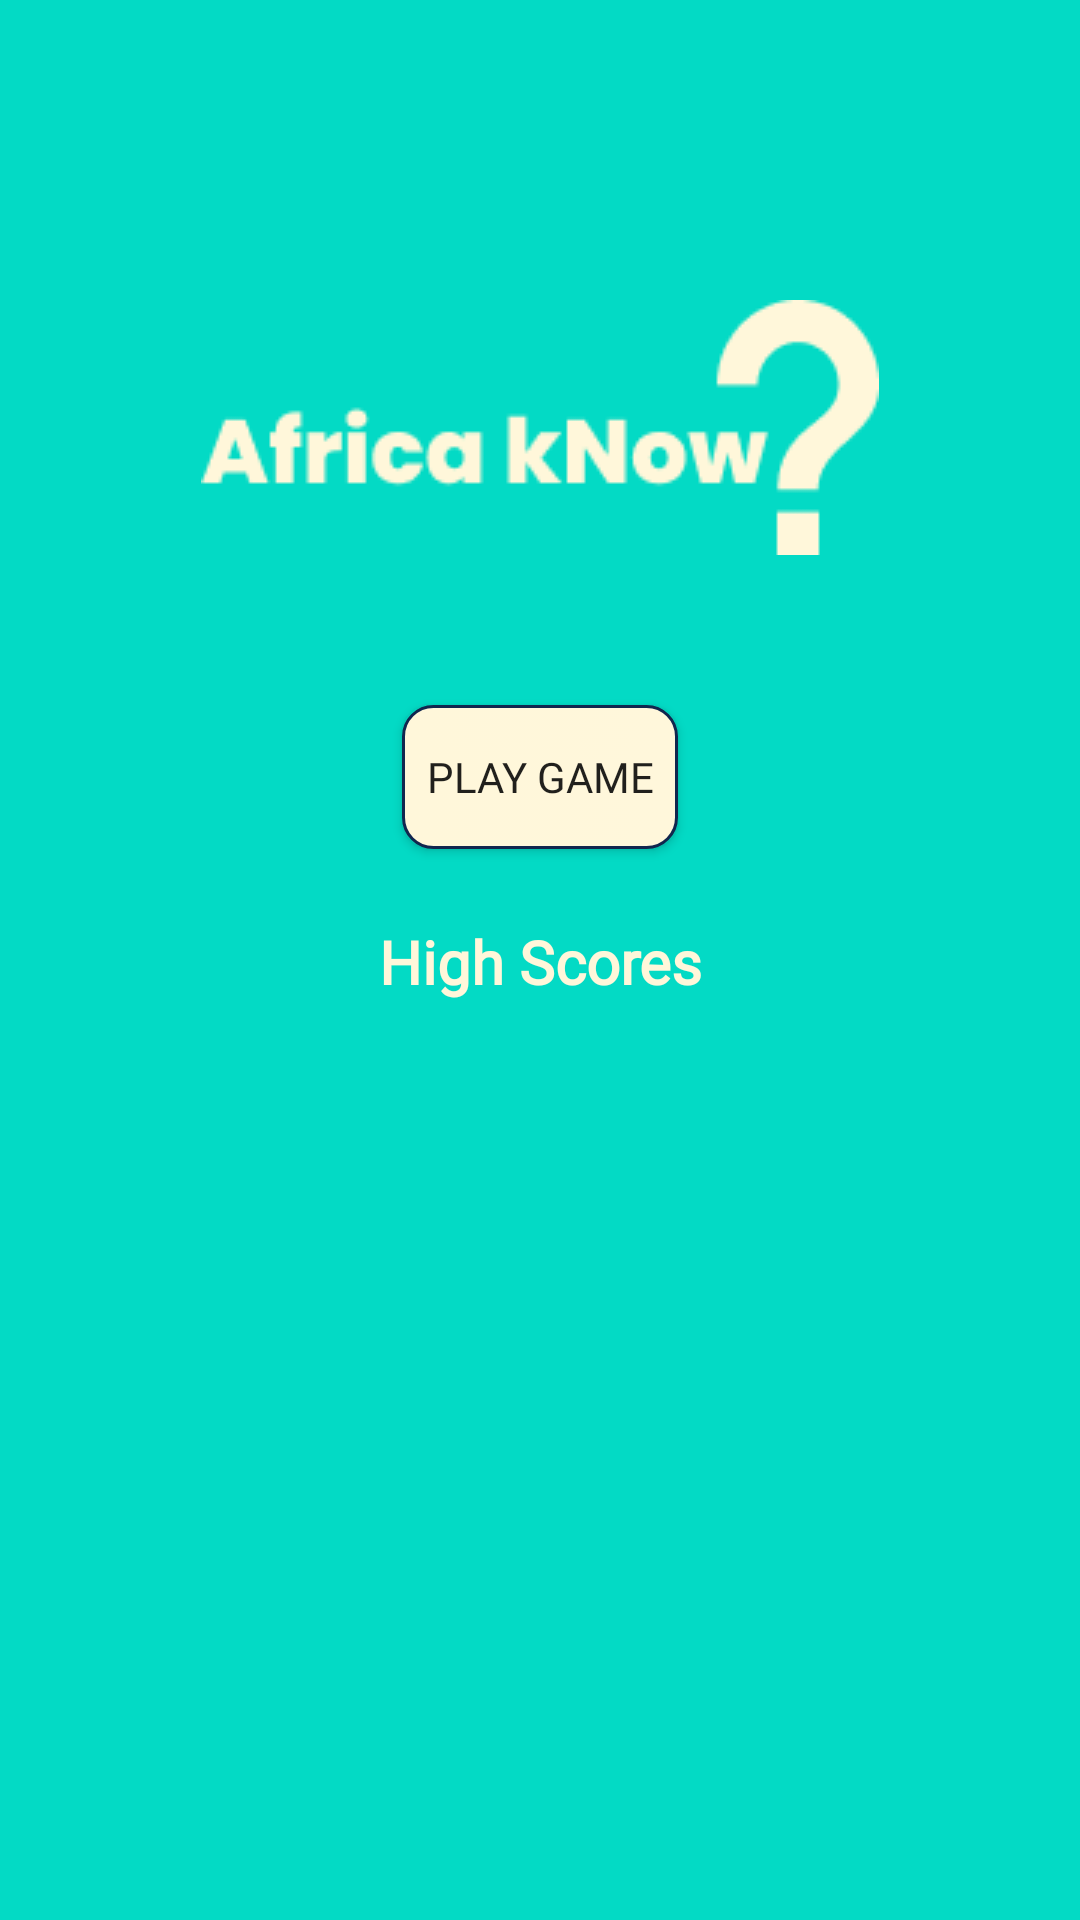

Layout XML and referenced resources for this Android screen:
<!-- AndroidManifest.xml: application theme AppTheme -->
<!-- res/layout/activity_play_game.xml -->
<?xml version="1.0" encoding="utf-8"?>
<LinearLayout xmlns:android="http://schemas.android.com/apk/res/android"
    xmlns:tools="http://schemas.android.com/tools"
    android:layout_width="match_parent"
    android:layout_height="match_parent"
    android:background="@color/colorAccent"
    android:gravity="center_horizontal"
    android:orientation="vertical"
    tools:context=".Ui.PlayGame">

    <ImageView
        android:layout_width="wrap_content"
        android:layout_height="wrap_content"
        android:layout_marginTop="100dp"
        android:contentDescription="@string/logo"
        android:src="@drawable/splash_screen_logo" />

    <Button
        android:id="@+id/playGame"
        android:layout_width="wrap_content"
        android:layout_height="wrap_content"
        android:layout_marginTop="50dp"
        android:background="@drawable/white_btn"
        android:fontFamily="@font/arial_bold"
        android:padding="8dp"
        android:text="@string/play_game" />

    <TextView
        android:layout_width="match_parent"
        android:layout_height="wrap_content"
        android:layout_marginTop="24dp"
        android:fontFamily="@font/arial_bold"
        android:text="@string/high_scores"
        android:textAlignment="center"
        android:textColor="@color/textColor"
        android:textSize="20sp"
        android:textStyle="bold" />

    <androidx.recyclerview.widget.RecyclerView
        android:id="@+id/high_score_recyclerView"
        android:layout_width="match_parent"
        android:layout_height="match_parent"
        android:layout_marginTop="16dp" />
</LinearLayout>
<!-- resources referenced by this layout -->
<resources>
  <color name="colorAccent">#03DAC5</color>
  <color name="textColor">#FFF7DA</color>
  <!-- drawable splash_screen_logo: png bitmap (drawable-v24, 3678 bytes) -->
  <!-- drawable white_btn (drawable-v24) -->
  <?xml version="1.0" encoding="utf-8"?>
  <selector xmlns:android="http://schemas.android.com/apk/res/android">
  <item android:state_pressed="false">
  <shape android:shape="rectangle">
      <corners android:radius="10dp">
      </corners>
      <stroke android:width="1dp" android:color="@color/buttonColor">
      </stroke>
      <gradient
          android:type="linear"
          android:startColor="#fff7da"
          android:endColor="#fff7db">
  
      </gradient>
  
  
  </shape>
  </item>
  <item android:state_pressed="true">
  <shape android:shape="rectangle">
      <corners android:radius="20dp">
      </corners>
      <stroke android:width="1dp" android:color="@color/buttonColor">
      </stroke>
      <solid android:color="@android:color/holo_red_light">
      </solid>
  </shape>
  </item>
  
  
  </selector>
  <string name="high_scores">High Scores</string>
  <string name="logo">logo</string>
  <string name="play_game">Play Game</string>
  <style name="AppTheme" parent="Theme.AppCompat.Light.NoActionBar">
          
          <item name="colorPrimary">@color/colorPrimary</item>
          <item name="colorPrimaryDark">@color/colorPrimaryDark</item>
          <item name="colorAccent">@color/colorAccent</item>
      </style>
  <color name="buttonColor">#11264E</color>
  <color name="colorPrimary">#041E7D</color>
  <color name="colorPrimaryDark">#11264E</color>
</resources>
